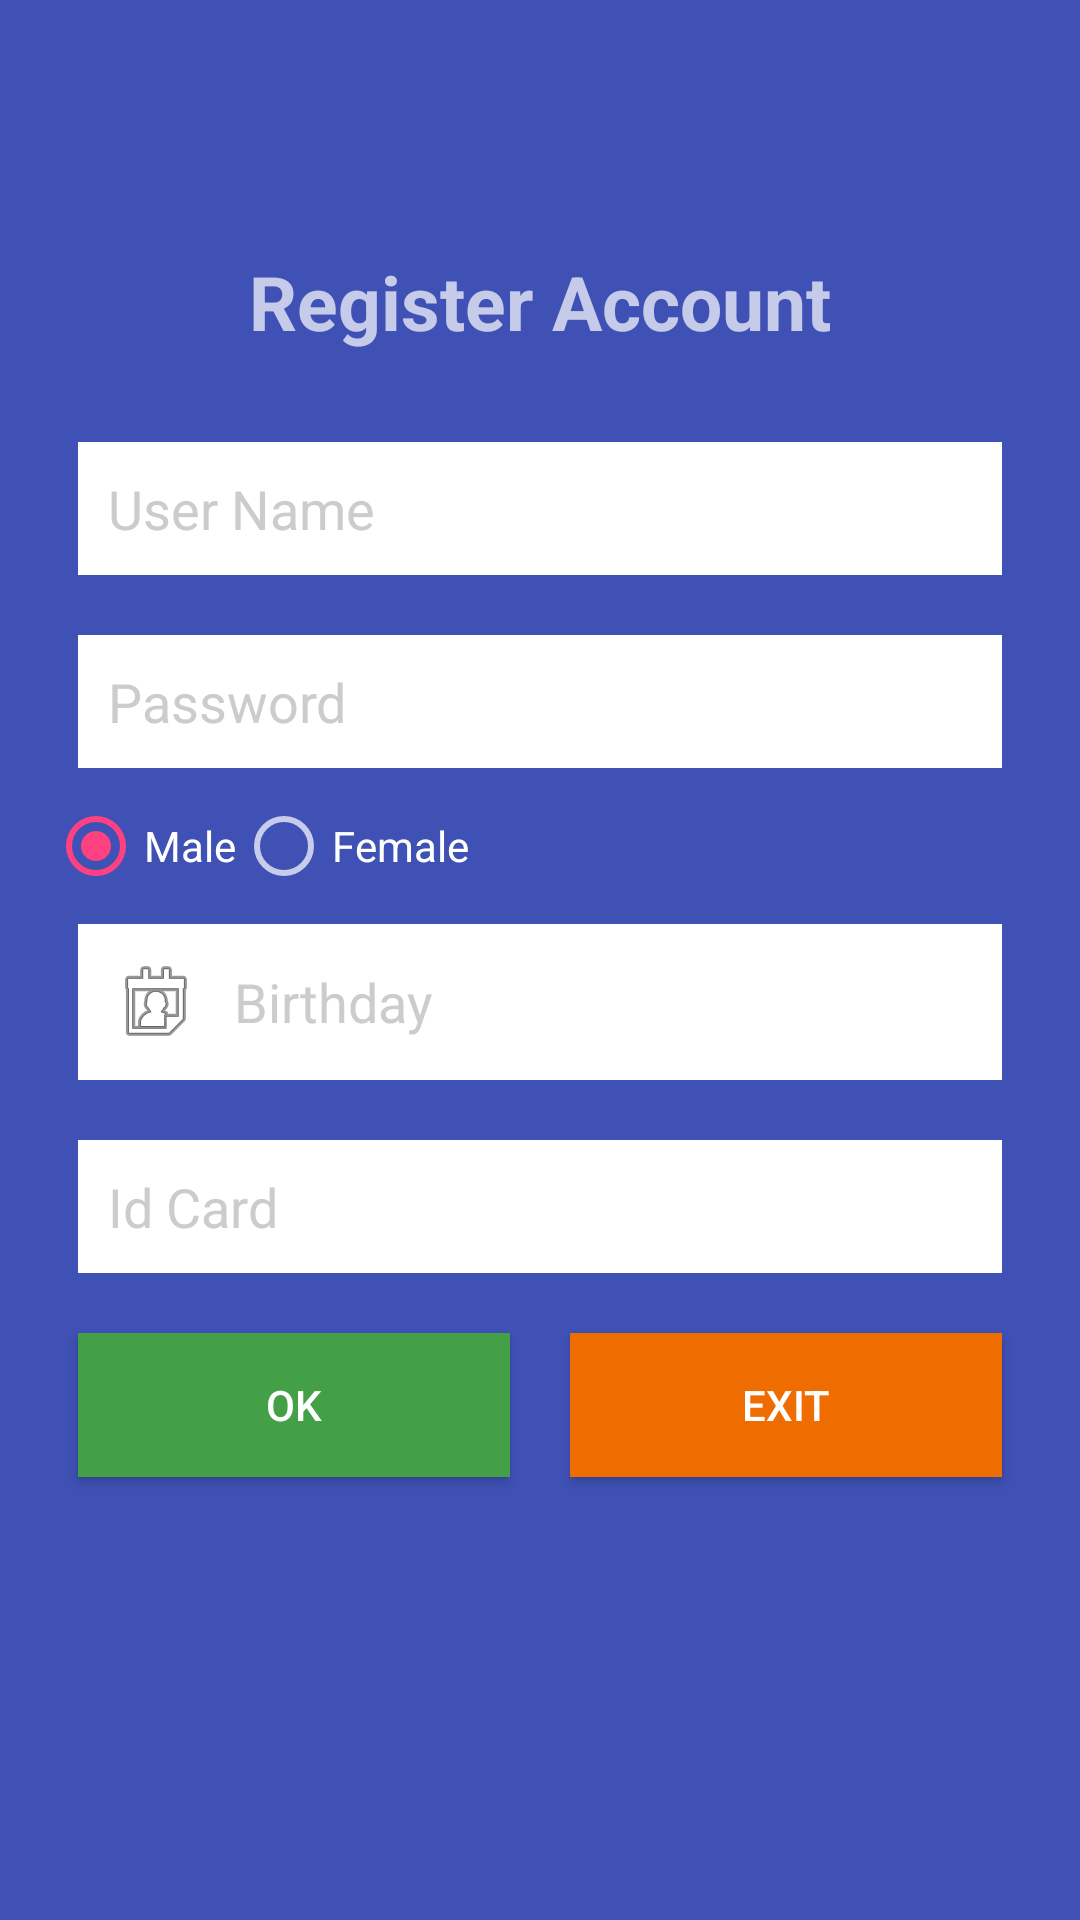

Reconstruct the res/layout file that produces this screen, plus the resources it refers to.
<!-- AndroidManifest.xml: application theme AppTheme -->
<!-- res/layout/layout_register.xml -->
<?xml version="1.0" encoding="utf-8"?>
<RelativeLayout xmlns:android="http://schemas.android.com/apk/res/android"
    xmlns:app="http://schemas.android.com/apk/res-auto"
    xmlns:tools="http://schemas.android.com/tools"
    android:layout_width="match_parent"
    android:layout_height="match_parent"
    android:paddingLeft="@dimen/activity_horizontal_margin"
    android:paddingRight="@dimen/activity_horizontal_margin"
    android:paddingTop="@dimen/activity_vertical_margin"
    android:paddingBottom="@dimen/activity_vertical_margin"
    android:background="@color/colorPrimary"
    tools:context="com.example.sulleynguyen.apporderfood.RegisterActivity">

    <TextView
        android:layout_width="wrap_content"
        android:layout_height="wrap_content"
        android:text="@string/Register"
        android:layout_above="@+id/lnRegisterFrame"
        android:layout_centerHorizontal="true"
        android:layout_margin="@dimen/size_10dp"
        android:padding="@dimen/size_10dp"
        android:textStyle="bold"
        android:textSize="@dimen/size_title_register"/>

    <LinearLayout
        android:id="@+id/lnRegisterFrame"
        android:layout_width="match_parent"
        android:layout_height="wrap_content"
        android:orientation="vertical"
        android:layout_centerHorizontal="true"
        android:layout_centerVertical="true"
        >

        <EditText
            android:id="@+id/edUserNameRegister"
            android:layout_width="match_parent"
            android:layout_height="wrap_content"
            android:background="@color/colorWhite"
            android:hint="@string/user_name"
            android:textColorHint="@color/colorGrey"
            android:padding="@dimen/size_10dp"
            android:layout_margin="@dimen/size_10dp"
            android:drawableLeft="@drawable/user"
            android:drawablePadding="@dimen/size_10dp"
            android:textColor="@color/colorGrey"
            android:singleLine="true"
            />

        <EditText
            android:id="@+id/edPasswordRegister"
            android:layout_width="match_parent"
            android:layout_height="wrap_content"
            android:background="@color/colorWhite"
            android:hint="@string/password"
            android:textColorHint="@color/colorGrey"
            android:padding="@dimen/size_10dp"
            android:layout_margin="@dimen/size_10dp"
            android:drawableLeft="@drawable/password"
            android:drawablePadding="@dimen/size_10dp"
            android:inputType="textPassword"
            android:textColor="@color/colorGrey"
            android:singleLine="true"
            />

        <RadioGroup
            android:id="@+id/rgGender"
            android:layout_width="match_parent"
            android:layout_height="wrap_content"
            android:orientation="horizontal"
            >
            <RadioButton
                android:id="@+id/rdMale"
                android:layout_width="wrap_content"
                android:layout_height="wrap_content"
                android:text="Male"
                android:checked="true"/>
            <RadioButton
                android:id="@+id/rdFemale"
                android:layout_width="wrap_content"
                android:layout_height="wrap_content"
                android:text="Female"/>
        </RadioGroup>

        <EditText
            android:id="@+id/edBirthdayRegister"
            android:layout_width="match_parent"
            android:layout_height="wrap_content"
            android:background="@color/colorWhite"
            android:hint="@string/birthDay"
            android:textColorHint="@color/colorGrey"
            android:padding="@dimen/size_10dp"
            android:layout_margin="@dimen/size_10dp"
            android:drawableLeft="@android:drawable/ic_menu_my_calendar"
            android:drawablePadding="@dimen/size_10dp"
            android:textColor="@color/colorGrey"
            android:singleLine="true"
            android:focusableInTouchMode="true"
            />
        <EditText
            android:id="@+id/edIdCardRegister"
            android:layout_width="match_parent"
            android:layout_height="wrap_content"
            android:background="@color/colorWhite"
            android:hint="@string/idCard"
            android:textColorHint="@color/colorGrey"
            android:padding="@dimen/size_10dp"
            android:layout_margin="@dimen/size_10dp"
            android:drawableLeft="@drawable/idcard"
            android:drawablePadding="@dimen/size_10dp"
            android:textColor="@color/colorGrey"
            android:singleLine="true"
            android:inputType="number"
            android:maxLength="9"
            />

        <LinearLayout
            android:layout_width="match_parent"
            android:layout_height="wrap_content"
            android:orientation="horizontal">

            <Button
                android:id="@+id/btnOKRegister"
                android:layout_width="wrap_content"
                android:layout_height="wrap_content"
                android:text="@string/OK_text"
                android:layout_weight="1"
                android:background="@color/colorBgButtonGreen"
                android:padding="@dimen/size_10dp"
                android:layout_margin="@dimen/size_10dp"
                />
            <Button
                android:id="@+id/btnExitRegister"
                android:layout_width="wrap_content"
                android:layout_height="wrap_content"
                android:text="@string/Exit_text"
                android:layout_weight="1"
                android:padding="@dimen/size_10dp"
                android:background="@color/colorBgButtonOrange"
                android:layout_margin="@dimen/size_10dp"
                />


        </LinearLayout>

    </LinearLayout>
    

</RelativeLayout>
<!-- resources referenced by this layout -->
<resources>
  <color name="colorBgButtonGreen">#43A047</color>
  <color name="colorBgButtonOrange">#EF6C00</color>
  <color name="colorGrey">#CCC</color>
  <color name="colorPrimary">#3F51B5</color>
  <color name="colorWhite">#FFF</color>
  <dimen name="activity_horizontal_margin">16dp</dimen>
  <dimen name="activity_vertical_margin">16dp</dimen>
  <dimen name="size_10dp">10dp</dimen>
  <dimen name="size_title_register">25sp</dimen>
  <string name="Exit_text">Exit</string>
  <string name="OK_text">OK</string>
  <string name="Register">Register Account</string>
  <string name="birthDay">Birthday</string>
  <string name="idCard">Id Card</string>
  <string name="password">Password</string>
  <string name="user_name">User Name</string>
  <style name="AppTheme" parent="Theme.AppCompat.NoActionBar">
          
          <item name="colorPrimary">@color/colorPrimary</item>
          <item name="colorPrimaryDark">@color/colorPrimaryDark</item>
          <item name="colorAccent">@color/colorAccent</item>
      </style>
  <color name="colorPrimaryDark">#303F9F</color>
  <color name="colorAccent">#FF4081</color>
</resources>
